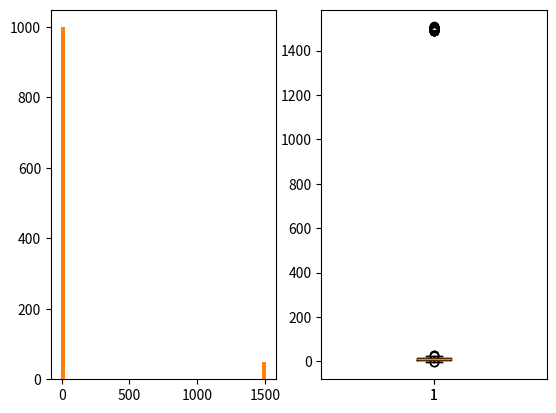
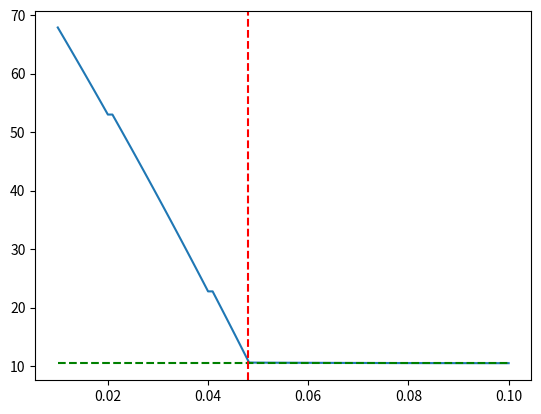

Source code (Python) for these figures, in order:
import numpy as np 
import matplotlib.pyplot as plt 
from scipy import stats 

#genero mille campioni con distribuzione gaussiana e con media dieci e sigma cinque
np.random.seed(24)
values = np.random.normal(10.0,5.0,1000)

#visualizzo l'istogramma e il boxplot
plt.subplot(121)
plt.hist(values,50)
plt.subplot(122)
plt.boxplot(values)
#plt.show()

#calcolo dei quartili
q1 = np.percentile(values,25)
q2 = np.percentile(values,50)
q3 = np.percentile(values,75)
media = np.mean(values)
mediana = np.median(values)
print(str(q1))
print(str(q2))
print(str(q3))
print(media)
print(mediana)

#generiamo numeri da una distribuzine diversa con media 1500 e uguale sigma dei precedenti, qui solo 50 campioni
noise = np.random.normal(1500.0,5.0,50)
noisy_values = np.append(values, noise)
plt.subplot(121)
plt.hist(noisy_values,50)
plt.subplot(122)
plt.boxplot(noisy_values)
#plt.show()
media2 = np.mean(noisy_values)
mediana2 = np.median(noisy_values)
# print(media2)
# print(mediana2)

#confronto media trim-mean(media interquartile)
print(media2)
print(mediana2)
print(stats.trim_mean(noisy_values,0.05)) #tolgo il 5% a destra e lo stesso a sinistra #media interquartile
print(stats.trim_mean(noisy_values,0.1))                                               #media interquartile
print(stats.trim_mean(noisy_values,0.2))                                               #media interquartile
print(stats.trim_mean(noisy_values,0.25))                                              #media interquartile

#variazione di trim_mean al variare del valore di taglio
trim_parameters = np.linspace(0.01, 0.1, 100)
y_values = []
for t in trim_parameters:
    val = stats.trim_mean(tuple(noisy_values),t)
    y_values.append(val)

plt.figure()
plt.plot(trim_parameters,y_values)
# plt.show()
plt.hlines(mediana2, xmin = np.min(trim_parameters), xmax = np.max(trim_parameters), color = 'g', linestyles = '--')
plt.axvline(0.048, color = 'r', linestyle = '--')
plt.show() 
